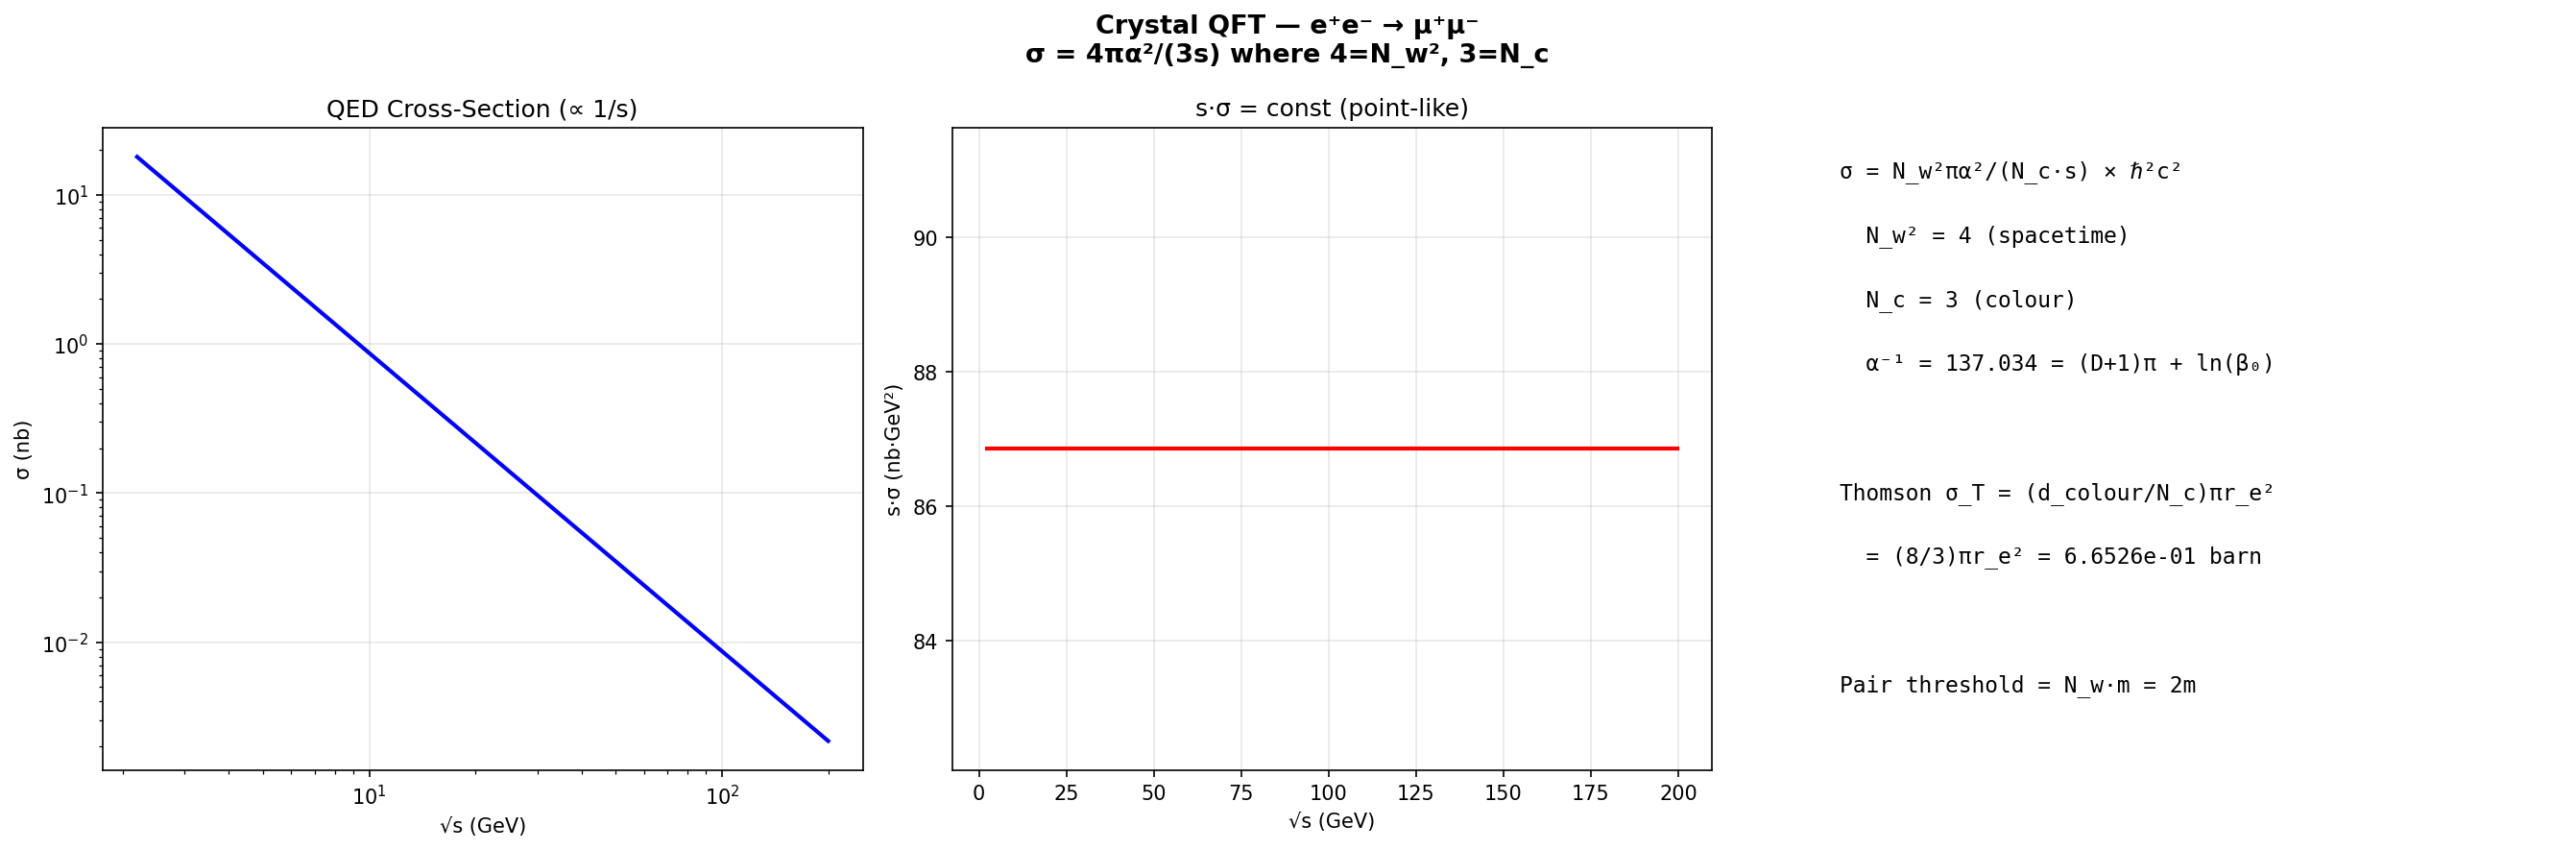

Recreate this plot in Python.
#!/usr/bin/env python3
"""Crystal QFT — e⁺e⁻→μ⁺μ⁻: σ = N_w²πα²/(N_c·s)"""
import crystal_toe as ct
import numpy as np
import matplotlib.pyplot as plt

toe = ct.Toe(); qf = toe.qft()
ss, sigmas = qf.sigma_curve(2.0, 200.0, 500)

fig, axes = plt.subplots(1, 3, figsize=(18, 6))
fig.suptitle(f"Crystal QFT — e⁺e⁻ → μ⁺μ⁻\nσ = {qf.spacetime_dim()}πα²/({qf.n_c()}s) where {qf.spacetime_dim()}=N_w², {qf.n_c()}=N_c",
             fontsize=13, fontweight='bold')
axes[0].loglog(ss, sigmas, 'b-', linewidth=2)
axes[0].set_xlabel('√s (GeV)'); axes[0].set_ylabel('σ (nb)')
axes[0].set_title('QED Cross-Section (∝ 1/s)'); axes[0].grid(True, alpha=0.3)

axes[1].plot(ss, [s**2 * sig for s, sig in zip(ss, sigmas)], 'r-', linewidth=2)
axes[1].set_xlabel('√s (GeV)'); axes[1].set_ylabel('s·σ (nb·GeV²)')
axes[1].set_title('s·σ = const (point-like)'); axes[1].grid(True, alpha=0.3)

axes[2].axis('off')
for i, l in enumerate([f"σ = N_w²πα²/(N_c·s) × ℏ²c²", f"  N_w² = {qf.spacetime_dim()} (spacetime)",
    f"  N_c = {qf.n_c()} (colour)", f"  α⁻¹ = {qf.alpha_inv():.3f} = (D+1)π + ln(β₀)",
    f"", f"Thomson σ_T = (d_colour/N_c)πr_e²",
    f"  = (8/3)πr_e² = {qf.thomson_cs():.4e} barn", "",
    f"Pair threshold = N_w·m = 2m"]):
    axes[2].text(0.05, 0.95-i*0.1, l, transform=axes[2].transAxes, fontsize=11, fontfamily='monospace', va='top')
plt.tight_layout(); plt.savefig('qft_cross_section.png', dpi=150, bbox_inches='tight'); plt.show()
